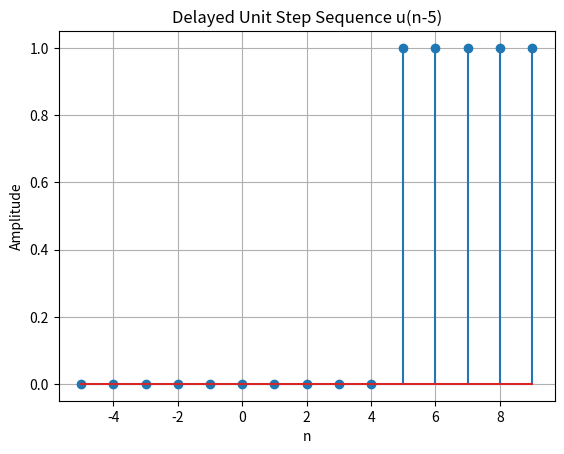

Generate this figure with matplotlib:
import numpy as np
import matplotlib.pyplot as plt

# Define range of n
n = np.arange(-5, 10, 1)  # from -5 to 9

# Delayed unit step u(n-5)
y = np.where(n >= 5, 1, 0)

# Plot
plt.stem(n, y)
plt.title('Delayed Unit Step Sequence u(n-5)')
plt.xlabel('n')
plt.ylabel('Amplitude')
plt.grid(True)
plt.show()
